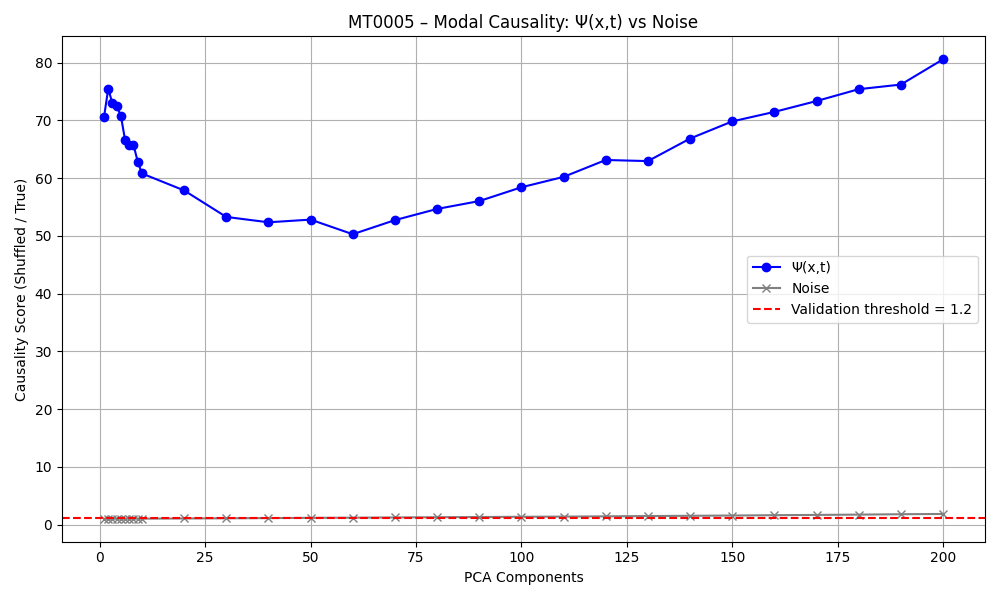

The table this chart was drawn from, first rows:
PCA_Components, Causality_Ψ, Causality_Noise
1, 70.57, 1.01
2, 75.46, 1.006
3, 73, 1.007
4, 72.45, 1.014
5, 70.84, 1.022
6, 66.61, 1.018
7, 65.72, 1.017
8, 65.77, 1.029
9, 62.87, 1.026
10, 60.82, 1.026
20, 57.88, 1.056
30, 53.29, 1.088
40, 52.36, 1.122
50, 52.82, 1.165
60, 50.3, 1.189
70, 52.74, 1.232
80, 54.68, 1.271
90, 56.04, 1.304
100, 58.43, 1.351
110, 60.22, 1.377
120, 63.15, 1.424
130, 62.96, 1.472
140, 66.86, 1.518
150, 69.84, 1.564
160, 71.49, 1.622
170, 73.37, 1.669
180, 75.42, 1.723
190, 76.22, 1.79
200, 80.59, 1.836
